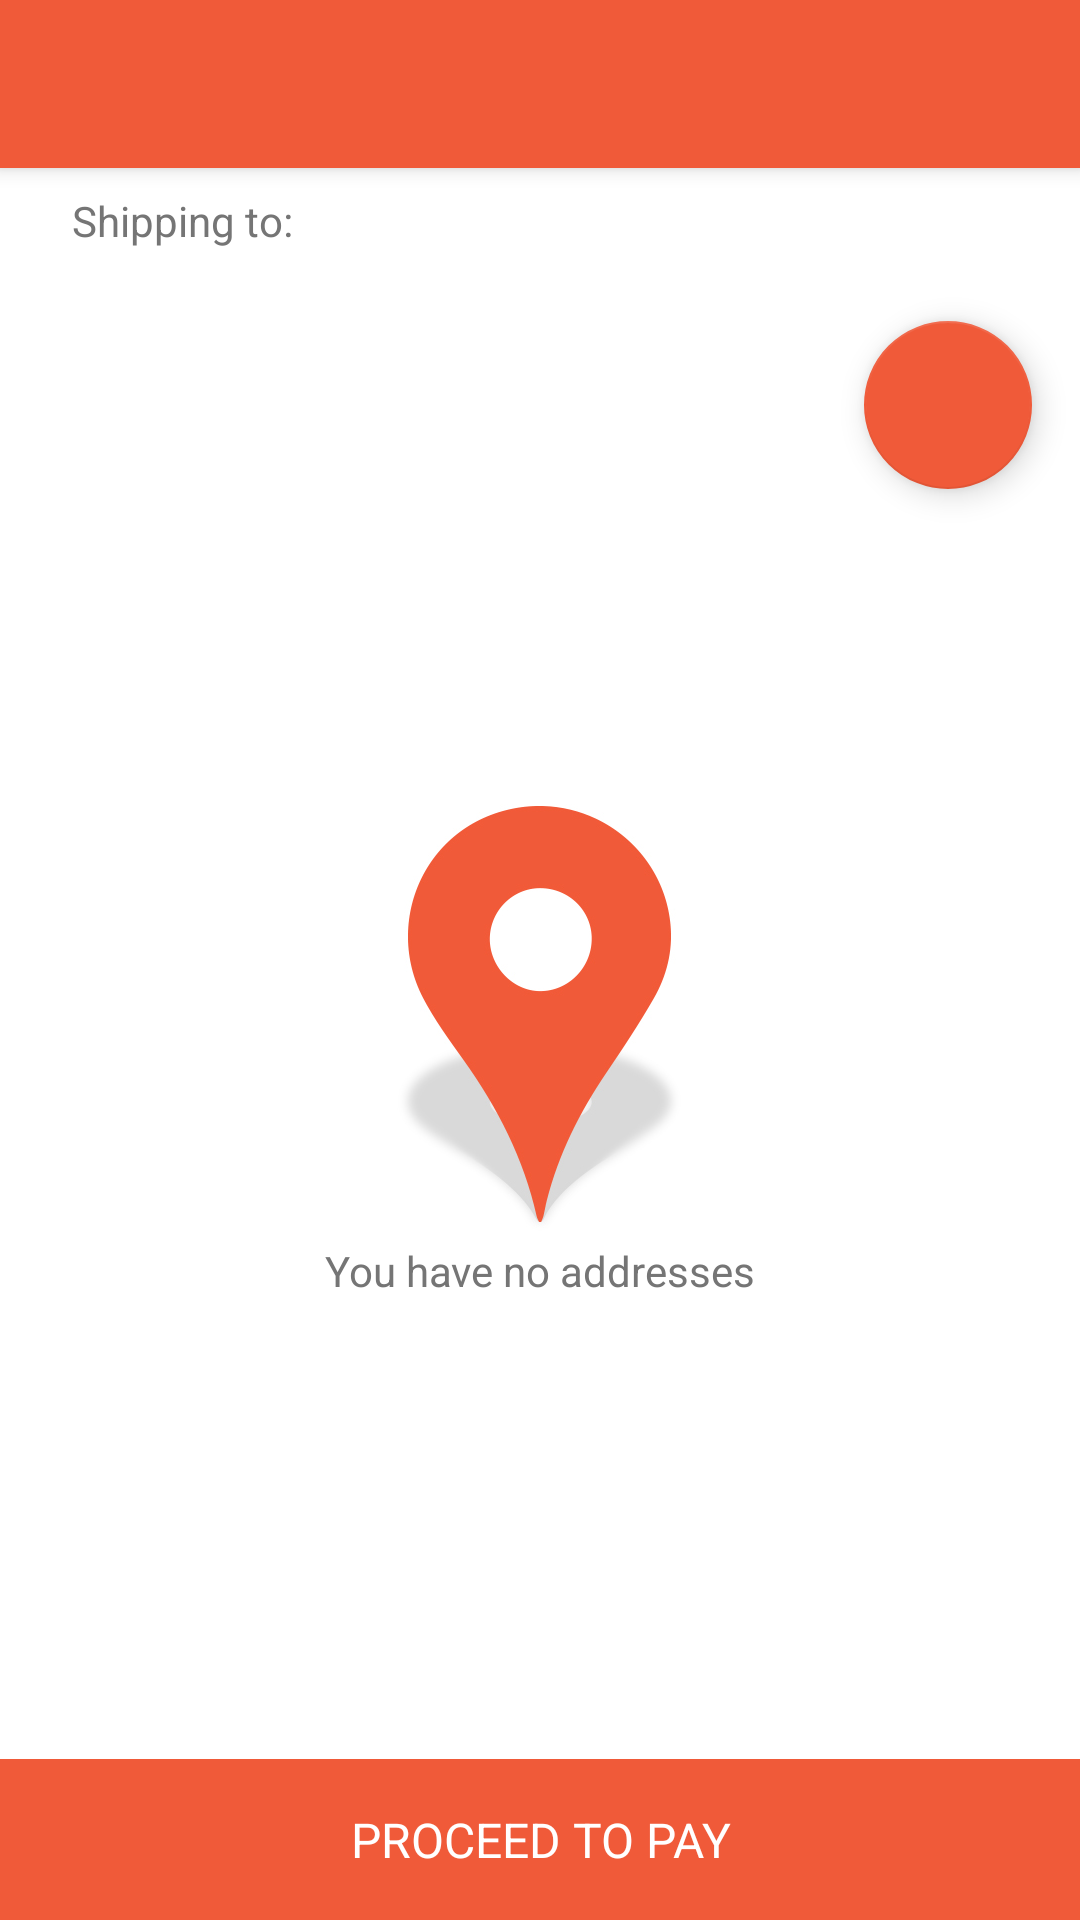

Android layout source for this screen:
<!-- AndroidManifest.xml: application theme AppTheme.NoActionBar -->
<!-- res/layout/activity_address.xml -->
<?xml version="1.0" encoding="utf-8"?>
<android.support.design.widget.CoordinatorLayout
	xmlns:android="http://schemas.android.com/apk/res/android"
	xmlns:app="http://schemas.android.com/apk/res-auto"
	xmlns:tools="http://schemas.android.com/tools"
	android:layout_width="match_parent"
	android:layout_height="match_parent"
	android:orientation="vertical"
	tools:context="com.bigappcompany.quikmart.activity.CartActivity"
	tools:ignore="MissingPrefix">

	<include layout="@layout/toolbar"/>

	<RelativeLayout
		android:layout_width="match_parent"
		android:layout_height="match_parent"
		android:background="@color/white"
		app:layout_behavior="@string/appbar_scrolling_view_behavior">

		<TextView
			android:id="@+id/tv_label"
			fontPath="@string/font_medium"
			android:layout_width="match_parent"
			android:layout_height="wrap_content"
			android:background="@color/white"
			android:paddingBottom="@dimen/narrow"
			android:paddingEnd="@dimen/medium"
			android:paddingStart="@dimen/medium"
			android:paddingTop="@dimen/narrow"
			android:text="@string/shipping_to"/>

		<android.support.v7.widget.RecyclerView
			android:id="@+id/rv_address"
			android:layout_width="match_parent"
			android:layout_height="wrap_content"
			android:layout_below="@id/tv_label"/>

		<android.support.design.widget.FloatingActionButton
			android:id="@+id/fab_add"
			android:layout_width="wrap_content"
			android:layout_height="wrap_content"
			android:layout_alignParentEnd="true"
			android:layout_below="@id/rv_address"
			android:layout_margin="@dimen/standard"
			android:src="@drawable/ic_add_white_24dp"/>

		<TextView
			android:id="@+id/tv_proceed_to_pay"
			fontPath="@string/font_medium"
			android:layout_width="match_parent"
			android:layout_height="wrap_content"
			android:layout_alignParentBottom="true"
			android:background="@color/colorPrimary"
			android:drawableEnd="@drawable/ic_keyboard_arrow_right_white_24dp"
			android:gravity="center"
			android:padding="@dimen/standard"
			android:text="@string/proceed_to_pay"
			android:textAllCaps="true"
			android:textColor="@color/white"
			android:textSize="@dimen/text_medium"/>

		<TextView
			android:id="@+id/tv_empty"
			fontPath="@string/font_medium"
			android:layout_width="wrap_content"
			android:layout_height="wrap_content"
			android:layout_centerInParent="true"
			android:drawableTop="@drawable/art_empty_address"
			android:text="@string/empty_address"/>
	</RelativeLayout>

</android.support.design.widget.CoordinatorLayout>
<!-- res/layout/toolbar.xml (included above) -->
<android.support.design.widget.AppBarLayout
	xmlns:android="http://schemas.android.com/apk/res/android"
	xmlns:app="http://schemas.android.com/apk/res-auto"
	android:layout_width="match_parent"
	android:layout_height="wrap_content"
	android:theme="@style/AppTheme.AppBarOverlay">

	<android.support.v7.widget.Toolbar
		android:id="@+id/toolbar"
		android:layout_width="match_parent"
		android:layout_height="?attr/actionBarSize"
		android:background="?attr/colorPrimary"
		app:popupTheme="@style/AppTheme.PopupOverlay"
		app:titleTextAppearance="@style/AppTheme.Toolbar.TitleText"/>
</android.support.design.widget.AppBarLayout>
<!-- resources referenced by this layout -->
<resources>
  <color name="colorPrimary">#F05A39</color>
  <color name="white">#FFFFFF</color>
  <dimen name="medium">24dp</dimen>
  <dimen name="narrow">8dp</dimen>
  <dimen name="standard">16dp</dimen>
  <dimen name="text_medium">16sp</dimen>
  <!-- drawable art_empty_address: png bitmap (drawable-hdpi, 10237 bytes) -->
  <string name="empty_address">You have no addresses</string>
  <string name="font_medium">fonts/celias-medium.otf</string>
  <string name="proceed_to_pay">Proceed to Pay</string>
  <string name="shipping_to">Shipping to:</string>
  <style name="AppTheme.AppBarOverlay" parent="ThemeOverlay.AppCompat.Dark.ActionBar" />
  <style name="AppTheme.PopupOverlay" parent="ThemeOverlay.AppCompat.Light" />
  <style name="AppTheme.Toolbar.TitleText" parent="TextAppearance.Widget.AppCompat.Toolbar.Title">
  		<item name="android:textSize">@dimen/text_normal</item>
  	</style>
  <style name="AppTheme.NoActionBar">
  		<item name="windowActionBar">false</item>
  		<item name="windowNoTitle">true</item>
  	</style>
  <dimen name="text_normal">14sp</dimen>
</resources>
